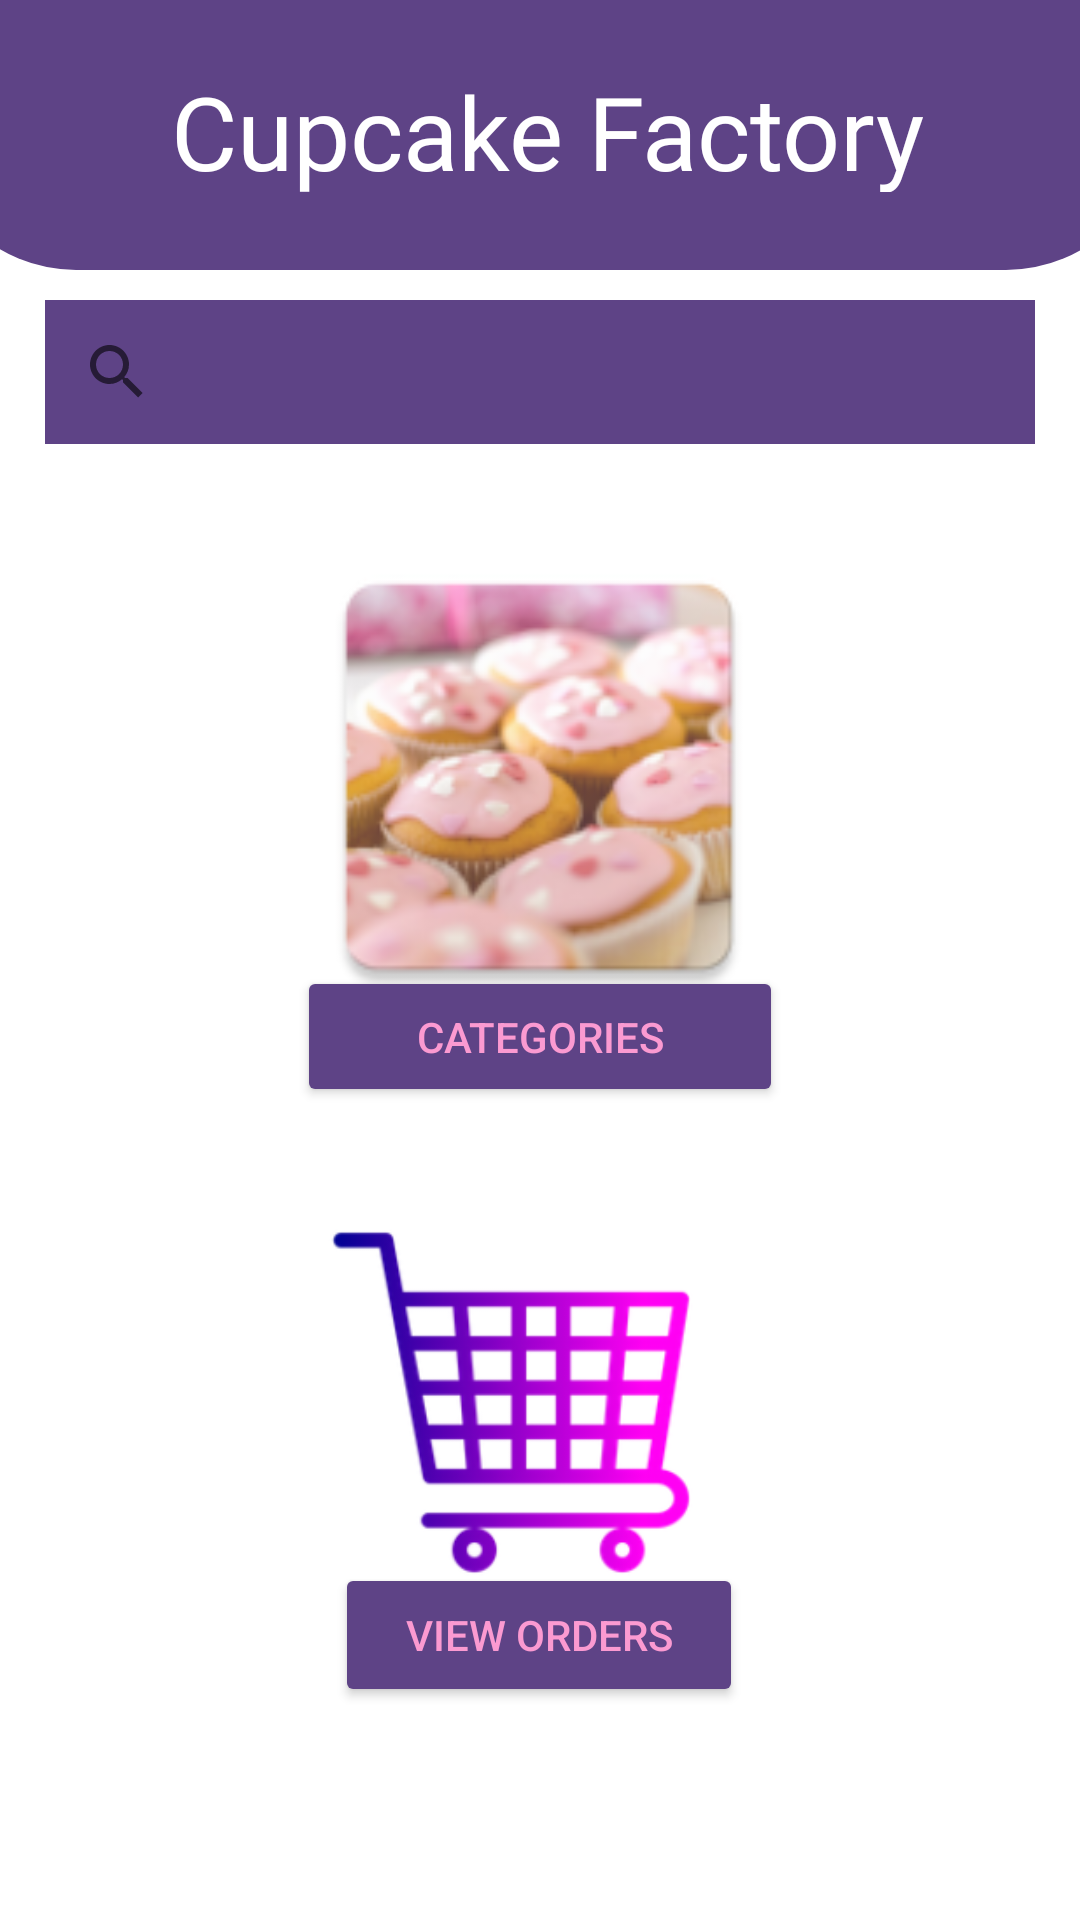

Produce the Android XML layout that renders to this screen, including the resource entries it uses.
<!-- AndroidManifest.xml: application theme AppTheme -->
<!-- res/layout/activity_user_home.xml -->
<?xml version="1.0" encoding="utf-8"?>
<androidx.constraintlayout.widget.ConstraintLayout xmlns:android="http://schemas.android.com/apk/res/android"
    xmlns:app="http://schemas.android.com/apk/res-auto"
    xmlns:tools="http://schemas.android.com/tools"
    android:id="@+id/main"
    android:layout_width="match_parent"
    android:layout_height="match_parent"
    tools:context=".Activity.User_Home">

    <ImageView
        android:id="@+id/imageView"
        android:layout_width="247dp"
        android:layout_height="189dp"
        android:layout_marginTop="4dp"
        android:src="@mipmap/order_foreground"
        app:layout_constraintEnd_toEndOf="parent"
        app:layout_constraintHorizontal_bias="0.414"
        app:layout_constraintStart_toStartOf="parent"
        app:layout_constraintTop_toBottomOf="@+id/categoryBtn" />

    <RelativeLayout
        android:id="@+id/relativeLayout2"
        android:layout_width="410dp"
        android:layout_height="90dp"
        android:background="@drawable/half_circle"
        android:orientation="vertical"
        app:layout_constraintEnd_toEndOf="parent"
        app:layout_constraintStart_toStartOf="parent"
        app:layout_constraintTop_toTopOf="parent">

        <TextView
            android:id="@+id/textView4"
            android:layout_width="328dp"
            android:layout_height="43dp"
            android:layout_alignParentStart="true"
            android:layout_alignParentTop="true"
            android:layout_alignParentEnd="true"
            android:layout_alignParentBottom="true"
            android:layout_marginStart="43dp"
            android:layout_marginTop="21dp"
            android:layout_marginEnd="39dp"
            android:layout_marginBottom="26dp"
            android:fontFamily="@font/roboto_medium"
            android:text="Cupcake Factory"
            android:textAlignment="center"
            android:textAllCaps="false"
            android:textColor="#fff"
            android:textSize="34sp" />
    </RelativeLayout>

    <SearchView
        android:id="@+id/searchView"
        android:layout_width="0dp"
        android:layout_height="wrap_content"
        android:layout_marginStart="15dp"
        android:layout_marginTop="10dp"
        android:layout_marginEnd="15dp"
        android:background="@color/purple"
        android:queryHint="Cupcake name"

        app:layout_constraintEnd_toEndOf="parent"
        app:layout_constraintHorizontal_bias="1.0"
        app:layout_constraintStart_toStartOf="parent"
        app:layout_constraintTop_toBottomOf="@+id/relativeLayout2" />


    <Button
        android:id="@+id/categoryBtn"
        android:layout_width="162dp"
        android:layout_height="47dp"
        android:layout_marginTop="144dp"
        android:backgroundTint="@color/purple"
        android:text="Categories"
        android:textColor="@color/pink"
        app:layout_constraintEnd_toEndOf="parent"
        app:layout_constraintStart_toStartOf="parent"
        app:layout_constraintTop_toTopOf="@+id/imageView3" />

    <ImageView
        android:id="@+id/imageView3"
        android:layout_width="302dp"
        android:layout_height="162dp"
        android:layout_marginTop="30dp"
        app:layout_constraintEnd_toEndOf="parent"
        app:layout_constraintHorizontal_bias="0.495"
        app:layout_constraintStart_toStartOf="parent"
        app:layout_constraintTop_toBottomOf="@+id/searchView"
        app:srcCompat="@mipmap/ic_launcher" />

    <Button
        android:id="@+id/userOrderBtn"
        android:layout_width="136dp"
        android:layout_height="wrap_content"
        android:layout_marginTop="148dp"
        android:backgroundTint="@color/purple"
        android:text="View orders"
        android:textColor="@color/pink"
        app:layout_constraintEnd_toEndOf="parent"
        app:layout_constraintHorizontal_bias="0.498"
        app:layout_constraintStart_toStartOf="parent"
        app:layout_constraintTop_toTopOf="@+id/imageView" />


</androidx.constraintlayout.widget.ConstraintLayout>
<!-- resources referenced by this layout -->
<resources>
  <color name="pink">#FB9AD1</color>
  <color name="purple">#5E4386</color>
  <!-- drawable half_circle (drawable) -->
  <?xml version="1.0" encoding="utf-8"?>
  <shape xmlns:android="http://schemas.android.com/apk/res/android" android:shape="rectangle">
  <solid android:color="@color/purple"/>
      <corners android:bottomLeftRadius="50dp" android:bottomRightRadius="50dp"
          />
  </shape>
  <!-- mipmap ic_launcher: webp bitmap (mipmap-hdpi, 6634 bytes) -->
  <!-- mipmap order_foreground: webp bitmap (mipmap-hdpi, 6036 bytes) -->
  <style name="AppTheme" parent="Theme.MaterialComponents.Light">
  
      </style>
</resources>
